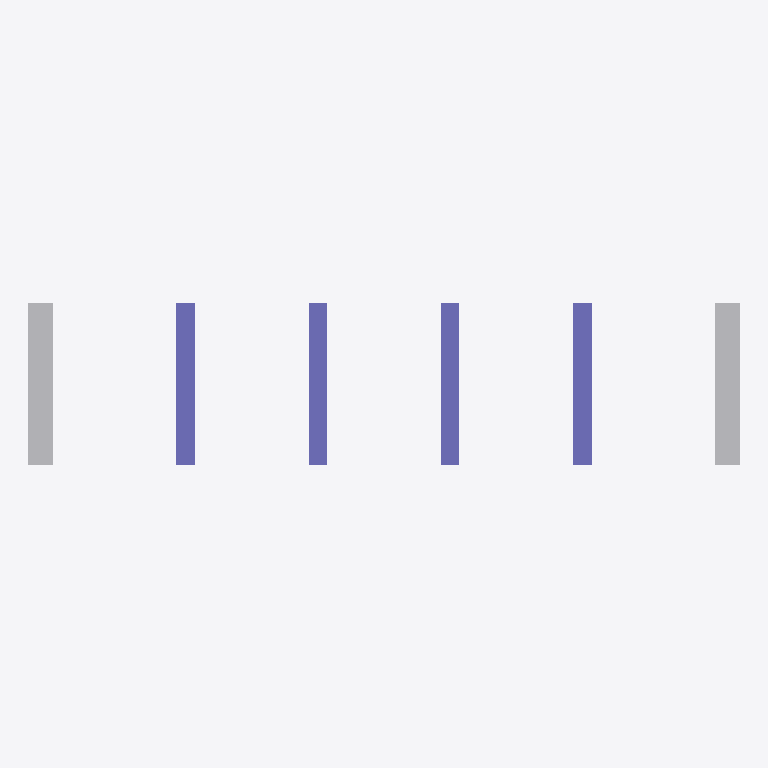
Plan cut of the same IFC building model at storey 'deck level' (level 0.00 m, cut at 1.40 m), seen from above with north up, elements coloured by IFC class (only those large enough to see are counted): 4 columns (violet), 2 other elements (light grey). Cut surfaces are drawn darker.
Extent 116.0 m × 26.5 m × 7.4 m (x, y, z). Storeys (1): deck level at 0.00 m. Elements (11): 6 IfcBuildingElementProxy, 4 IfcColumn, 1 IfcSlab.

HEADER;
FILE_DESCRIPTION(('ViewDefinition [CoordinationView]'),'2;1');
FILE_NAME('','2026-09-07T16:13:44',(''),(''),'IfcOpenShell 0.8.5-1c5b825','IfcOpenShell 0.8.5-1c5b825','');
FILE_SCHEMA(('IFC4'));
ENDSEC;
DATA;
#15=IFCPROJECT('0dV2Bxzfb9SR5nrzpALVNa',#5,'정자교 프록시 교량','proxy from measured specs — not a surveyed BIM',$,$,$,(#13),#10);
#17=IFCSITE('2w5mZaVdv2fv4Ho5w4nJuk',#5,'정자교 (성남 분당)',$,$,#16,$,$,.ELEMENT.,$,$,$,$,$);
#19=IFCBUILDING('0BPFZAtnz06whoQK_XyCe2',#5,'정자교 프록시 교량',$,$,#18,$,$,.ELEMENT.,$,$,$);
#21=IFCBUILDINGSTOREY('2_Sa51jvfAIfIcjZ1t76Zy',#5,'deck level',$,$,#20,$,$,.ELEMENT.,$);
#157=IFCBUILDINGELEMENTPROXY('0P_4RUPSCMX66ZXDQ02V75',#5,'Abutment#1','proxy from measured specs — not a surveyed BIM',$,#147,#156,$,$);
#170=IFCBUILDINGELEMENTPROXY('1M_GMY1LG_5V0_AZ$Y71_4',#5,'Abutment#2','proxy from measured specs — not a surveyed BIM',$,#160,#169,$,$);
#53=IFCCOLUMN('19IZUFXFI541DR3VLDLAM_',#5,'Pier#1','proxy from measured specs — not a surveyed BIM',$,#43,#52,$,.COLUMN.);
#131=IFCCOLUMN('3GJCT_WSLX88YA4IFOPZBD',#5,'Pier#4','proxy from measured specs — not a surveyed BIM',$,#121,#130,$,.COLUMN.);
#79=IFCCOLUMN('31JPP0NA2OEJ4563$R_VEB',#5,'Pier#2','proxy from measured specs — not a surveyed BIM',$,#69,#78,$,.COLUMN.);
#105=IFCCOLUMN('08C689KNTOXNK$8GT2TVB8',#5,'Pier#3','proxy from measured specs — not a surveyed BIM',$,#95,#104,$,.COLUMN.);
ENDSEC;
